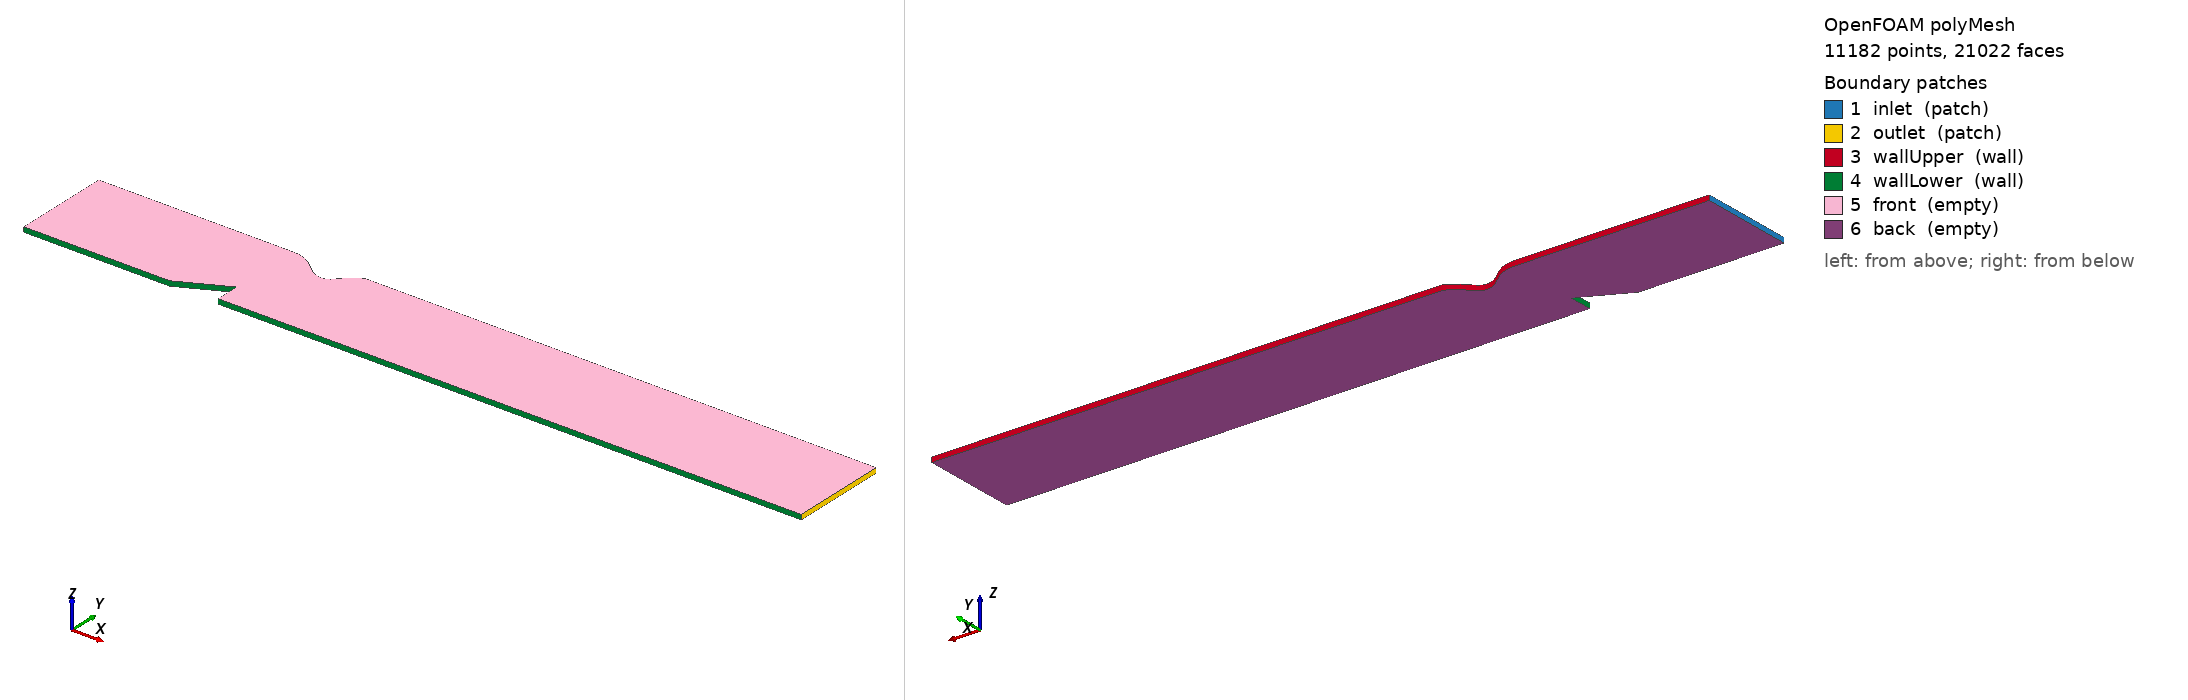

OpenFOAM case: the committed polyMesh, 11182 points, 21022 faces. Boundary patches (legend numbers): 1 inlet (patch), 2 outlet (patch), 3 wallUpper (wall), 4 wallLower (wall), 5 front (empty), 6 back (empty). Left view from above one corner, right view from below the opposite corner. Boundary conditions: 3 field file(s) under 0/ or 0.orig/; 6 of 6 drawn patches have an entry in a shipped field file.

=== constant/polyMesh/boundary ===
/*--------------------------------*- C++ -*----------------------------------*\
| =========                 |                                                 |
| \\      /  F ield         | OpenFOAM: The Open Source CFD Toolbox           |
|  \\    /   O peration     | Version:  2512                                  |
|   \\  /    A nd           | Website:  www.openfoam.com                      |
|    \\/     M anipulation  |                                                 |
\*---------------------------------------------------------------------------*/
FoamFile
{
    version     2.0;
    format      ascii;
    arch        "LSB;label=32;scalar=64";
    class       polyBoundaryMesh;
    location    "constant/polyMesh";
    object      boundary;
}
// * * * * * * * * * * * * * * * * * * * * * * * * * * * * * * * * * * * * * //

6
(
    inlet
    {
        type            patch;
        nFaces          22;
        startFace       10170;
    }
    outlet
    {
        type            patch;
        nFaces          22;
        startFace       10192;
    }
    wallUpper
    {
        type            wall;
        inGroups        1(wall);
        nFaces          256;
        startFace       10214;
    }
    wallLower
    {
        type            wall;
        inGroups        1(wall);
        nFaces          264;
        startFace       10470;
    }
    front
    {
        type            empty;
        inGroups        1(empty);
        nFaces          5144;
        startFace       10734;
    }
    back
    {
        type            empty;
        inGroups        1(empty);
        nFaces          5144;
        startFace       15878;
    }
)

// ************************************************************************* //


=== system/blockMeshDict ===
/*--------------------------------*- C++ -*----------------------------------*\
| =========                 |                                                 |
| \\      /  F ield         | OpenFOAM: The Open Source CFD Toolbox           |
|  \\    /   O peration     | Version:  v2112                                 |
|   \\  /    A nd           | Website:  www.openfoam.com                      |
|    \\/     M anipulation  |                                                 |
\*---------------------------------------------------------------------------*/
FoamFile
{
    version     2.0;
    format      ascii;
    class       dictionary;
    object      blockMeshDict;
}
// * * * * * * * * * * * * * * * * * * * * * * * * * * * * * * * * * * * * * //

scale   1;

vertices
(
    (-0.01 -0.01 -0.01)
    (0.17 -0.01 -0.01)
    (0.17 0.03 -0.01)
    (-0.01 0.03 -0.01)
    (-0.01 -0.01 0.02)
    (0.17 -0.01 0.02)
    (0.17 0.03 0.02)
    (-0.01 0.03 0.02)
);

blocks
(
    hex (0 1 2 3 4 5 6 7) (72 16 12) simpleGrading (1 1 1)
);

edges
(
);

boundary
(
);


// ************************************************************************* //


=== system/controlDict ===
/*--------------------------------*- C++ -*----------------------------------*\
| =========                 |                                                 |
| \\      /  F ield         | OpenFOAM: The Open Source CFD Toolbox           |
|  \\    /   O peration     | Version:  v2512                                 |
|   \\  /    A nd           | Website:  www.openfoam.com                      |
|    \\/     M anipulation  |                                                 |
\*---------------------------------------------------------------------------*/
FoamFile
{
    version     2.0;
    format      ascii;
    class       dictionary;
    object      controlDict;
}
// * * * * * * * * * * * * * * * * * * * * * * * * * * * * * * * * * * * * * //

application     pisoFoam;

startFrom       startTime;

startTime       0;

stopAt          endTime;

endTime         0.3;

deltaT          1e-05;

writeControl    adjustableRunTime;

writeInterval   1e-3;

purgeWrite      0;

writeFormat     ascii;

writePrecision  6;

writeCompression off;

timeFormat      general;

timePrecision   6;

runTimeModifiable true;

functions
{
    TbulkOutlet
    {
        type            surfaceFieldValue;
        libs            (fieldFunctionObjects);
        fields          (T);  // (<field1> <field2> ... <fieldN>);
        regionType      patch;
        name            outlet;  // name of the patch
        operation       weightedAreaAverage;
    }
}

// ************************************************************************* //


=== 0.orig/T ===
/*--------------------------------*- C++ -*----------------------------------*\
| =========                 |                                                 |
| \\      /  F ield         | OpenFOAM: The Open Source CFD Toolbox           |
|  \\    /   O peration     | Version:  v2512                                 |
|   \\  /    A nd           | Website:  www.openfoam.com                      |
|    \\/     M anipulation  |                                                 |
\*---------------------------------------------------------------------------*/
FoamFile
{
    version     2.0;
    format      ascii;
    class       volScalarField;
    object      T;
}
// * * * * * * * * * * * * * * * * * * * * * * * * * * * * * * * * * * * * * //

dimensions      [0 0 0 1 0 0 0];

internalField   uniform 300;

boundaryField
{
    inlet
    {
        type            fixedValue;
        value           uniform 300;
    }

    outlet
    {
        type            zeroGradient;
    }

    wallUpper
    {
        type            zeroGradient;
    }

    wallPlate
    {
        type            zeroGradient;
    }

    wallLower
    {
        type            fixedValueSection;
        BCValue         350;
        x0              0.042;
        x1              0.052;
    }

    "front|back"
    {
        type            empty;
    }
}

// ************************************************************************* //


=== 0.orig/U ===
/*--------------------------------*- C++ -*----------------------------------*\
| =========                 |                                                 |
| \\      /  F ield         | OpenFOAM: The Open Source CFD Toolbox           |
|  \\    /   O peration     | Version:  v2212                                 |
|   \\  /    A nd           | Website:  www.openfoam.com                      |
|    \\/     M anipulation  |                                                 |
\*---------------------------------------------------------------------------*/
FoamFile
{
    version     2.0;
    format      ascii;
    class       volVectorField;
    object      U;
}
// * * * * * * * * * * * * * * * * * * * * * * * * * * * * * * * * * * * * * //

dimensions      [0 1 -1 0 0 0 0];

internalField   uniform (0 0 0);

boundaryField
{
    inlet
    {
        type            fixedValue;
        value           uniform (0.1 0 0);
    }

    outlet
    {
        type            zeroGradient;
    }

    "wall.*"
    {
        type            noSlip;
        // type            fixedValue;
        // value           uniform (0 0 0);
    }

    "front|back"
    {
        type            empty;
    }
}


// ************************************************************************* //


Also in the case, not shown: constant/polyMesh/faces (numeric list); constant/polyMesh/neighbour (numeric list); constant/polyMesh/owner (numeric list); constant/polyMesh/points (numeric list).
